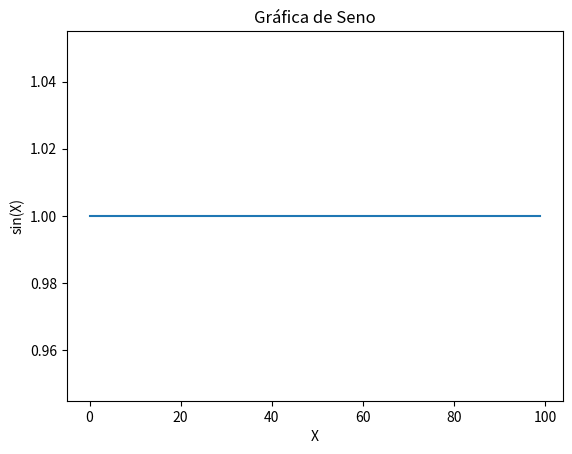

The matplotlib source for this figure:
import matplotlib.pyplot as plt
import numpy as np
import math
# Datos
#x = np.linspace(0, 10, 100)
#y = np.sin(x)
x = []
y = []
for i in range(100):
    x.append(i)
 
for j in range(len(x)):
    y.append(math.cos(2*math.pi*x[j]))
 
 
# Crear la gráfica
plt.plot(x, y)
 
# Agregar título y etiquetas
plt.title('Gráfica de Seno')
plt.xlabel('X')
plt.ylabel('sin(X)')
 
# Mostrar la gráfica
plt.show()
 
 